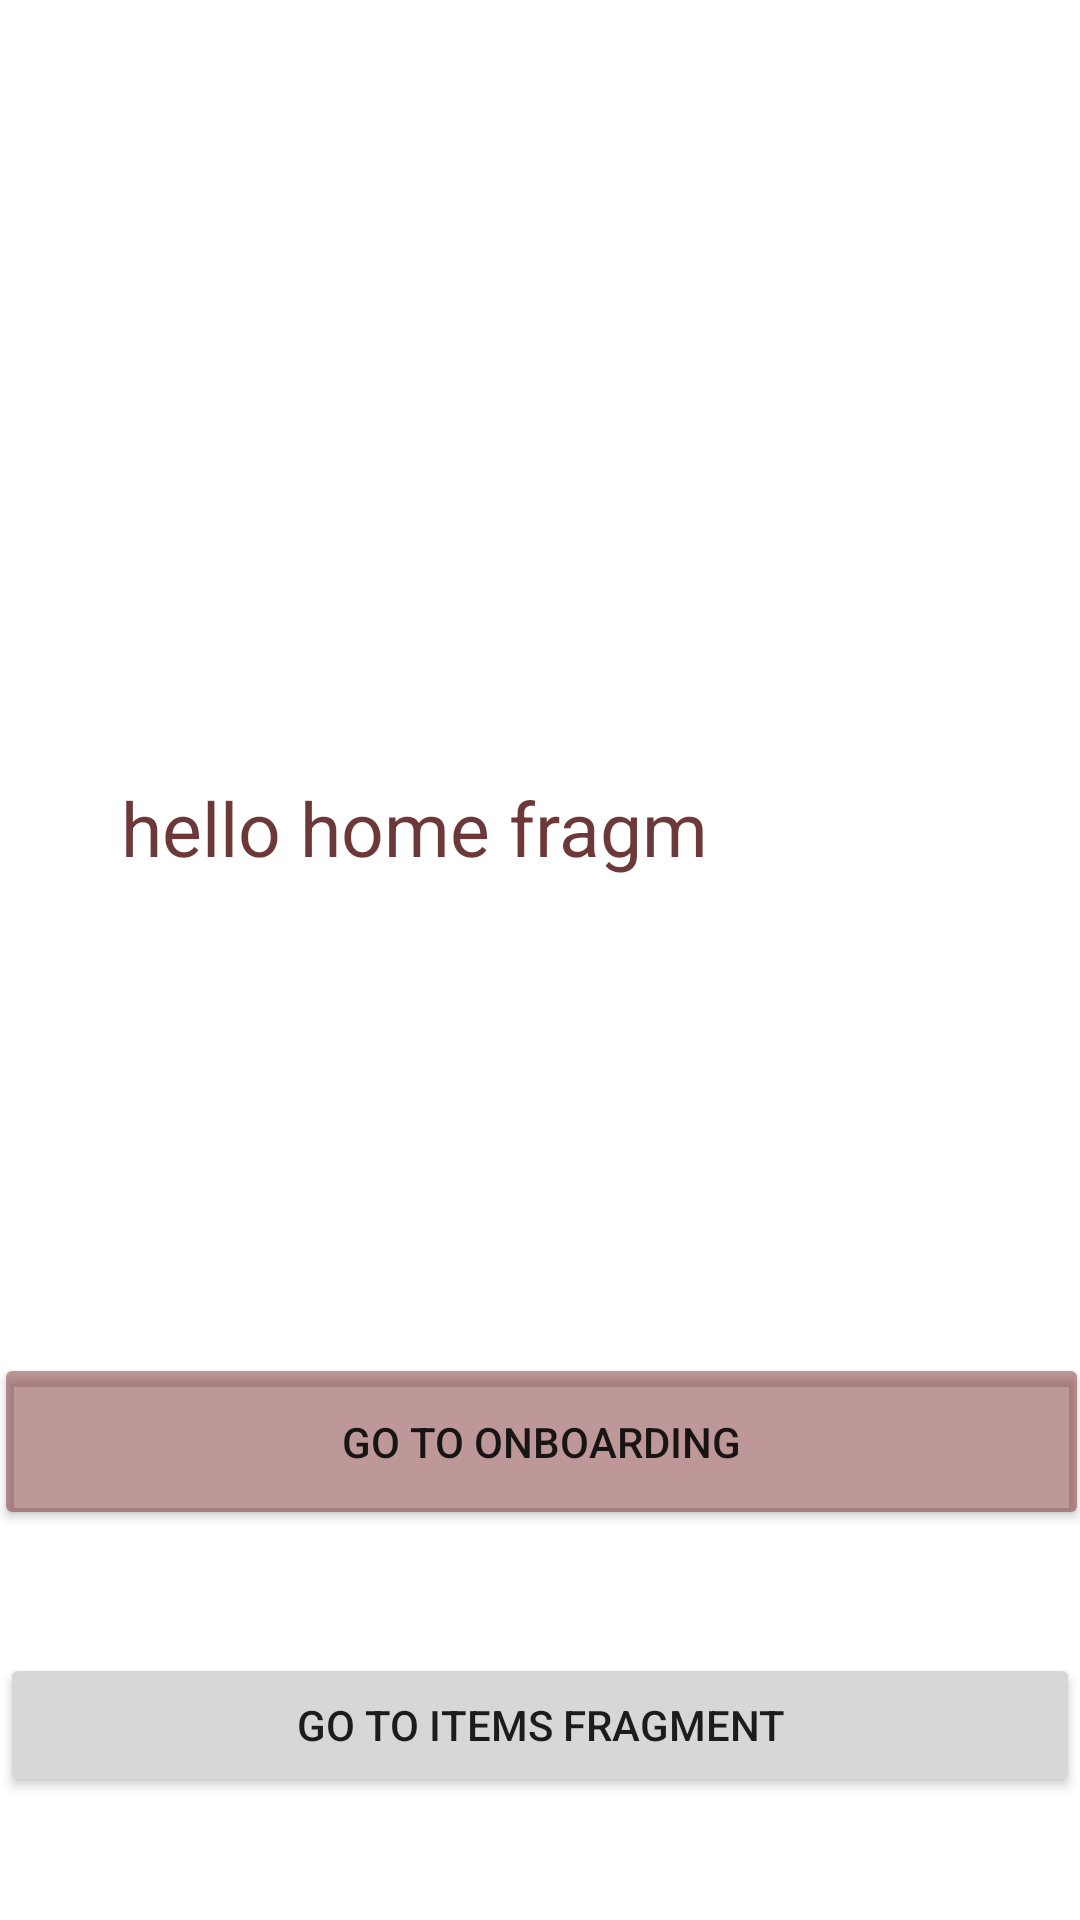

Here is an Android app screen rendered from its layout file. Give the layout XML and the strings, colors and styles it references.
<!-- AndroidManifest.xml: application theme Theme.AndroidProject_HW -->
<!-- res/layout/fragment_home.xml -->
<?xml version="1.0" encoding="utf-8"?>
<androidx.constraintlayout.widget.ConstraintLayout
    xmlns:android="http://schemas.android.com/apk/res/android"
    xmlns:app="http://schemas.android.com/apk/res-auto"
    xmlns:tools="http://schemas.android.com/tools"
    android:layout_width="match_parent"
    android:layout_height="match_parent"
    android:backgroundTint="#1E860DA1"
    tools:context=".Presentation.view.items.HomeFragment">


    <TextView
        android:id="@+id/tv_userCreads"
        android:layout_width="312dp"
        android:layout_height="76dp"
        android:text="hello home fragm"
        android:textColor="#D8511414"
        android:textSize="25sp"
        app:layout_constraintBottom_toBottomOf="parent"
        app:layout_constraintEnd_toEndOf="parent"
        app:layout_constraintHorizontal_bias="0.838"
        app:layout_constraintStart_toStartOf="parent"
        app:layout_constraintTop_toTopOf="parent"
        app:layout_constraintVertical_bias="0.459" />

    <Button
        android:id="@+id/btgoToOnBoarding"
        android:layout_width="365dp"
        android:layout_height="59dp"
        android:backgroundTint="#74711D1D"
        android:text="go to OnBoarding"
        app:barrierMargin="300dp"
        app:layout_constraintBottom_toBottomOf="parent"
        app:layout_constraintEnd_toEndOf="parent"
        app:layout_constraintStart_toStartOf="parent"
        app:layout_constraintTop_toBottomOf="@+id/tv_userCreads"
        app:layout_constraintVertical_bias="0.471" />

    <Button
        android:id="@+id/btGoToItems"
        android:layout_width="match_parent"
        android:layout_height="wrap_content"
        android:text="go to items fragment"
        app:layout_constraintBottom_toBottomOf="parent"
        app:layout_constraintEnd_toEndOf="parent"
        app:layout_constraintStart_toStartOf="parent"
        app:layout_constraintTop_toBottomOf="@+id/btgoToOnBoarding" />

    <TextView
        android:id="@+id/tvManager"
        android:layout_width="408dp"
        android:layout_height="185dp"
        app:layout_constraintBottom_toTopOf="@+id/tv_userCreads"
        app:layout_constraintEnd_toEndOf="parent"
        app:layout_constraintHorizontal_bias="1.0"
        app:layout_constraintStart_toStartOf="parent"
        app:layout_constraintTop_toTopOf="parent"
        app:layout_constraintVertical_bias="0.137" />


</androidx.constraintlayout.widget.ConstraintLayout>
<!-- resources referenced by this layout -->
<resources>
  <style name="Theme.AndroidProject_HW" parent="Theme.MaterialComponents.DayNight.DarkActionBar">
          
          <item name="colorPrimary">@color/purple_500</item>
          <item name="colorPrimaryVariant">@color/purple_700</item>
          <item name="colorOnPrimary">@color/white</item>
          
          <item name="colorSecondary">@color/teal_200</item>
          <item name="colorSecondaryVariant">@color/teal_700</item>
          <item name="colorOnSecondary">@color/black</item>
          
          <item name="android:statusBarColor">?attr/colorPrimaryVariant</item>
          
      </style>
  <color name="purple_500">#FF6200EE</color>
  <color name="purple_700">#FF3700B3</color>
  <color name="white">#FFFFFFFF</color>
  <color name="teal_200">#FF03DAC5</color>
  <color name="teal_700">#FF018786</color>
  <color name="black">#FF000000</color>
</resources>
